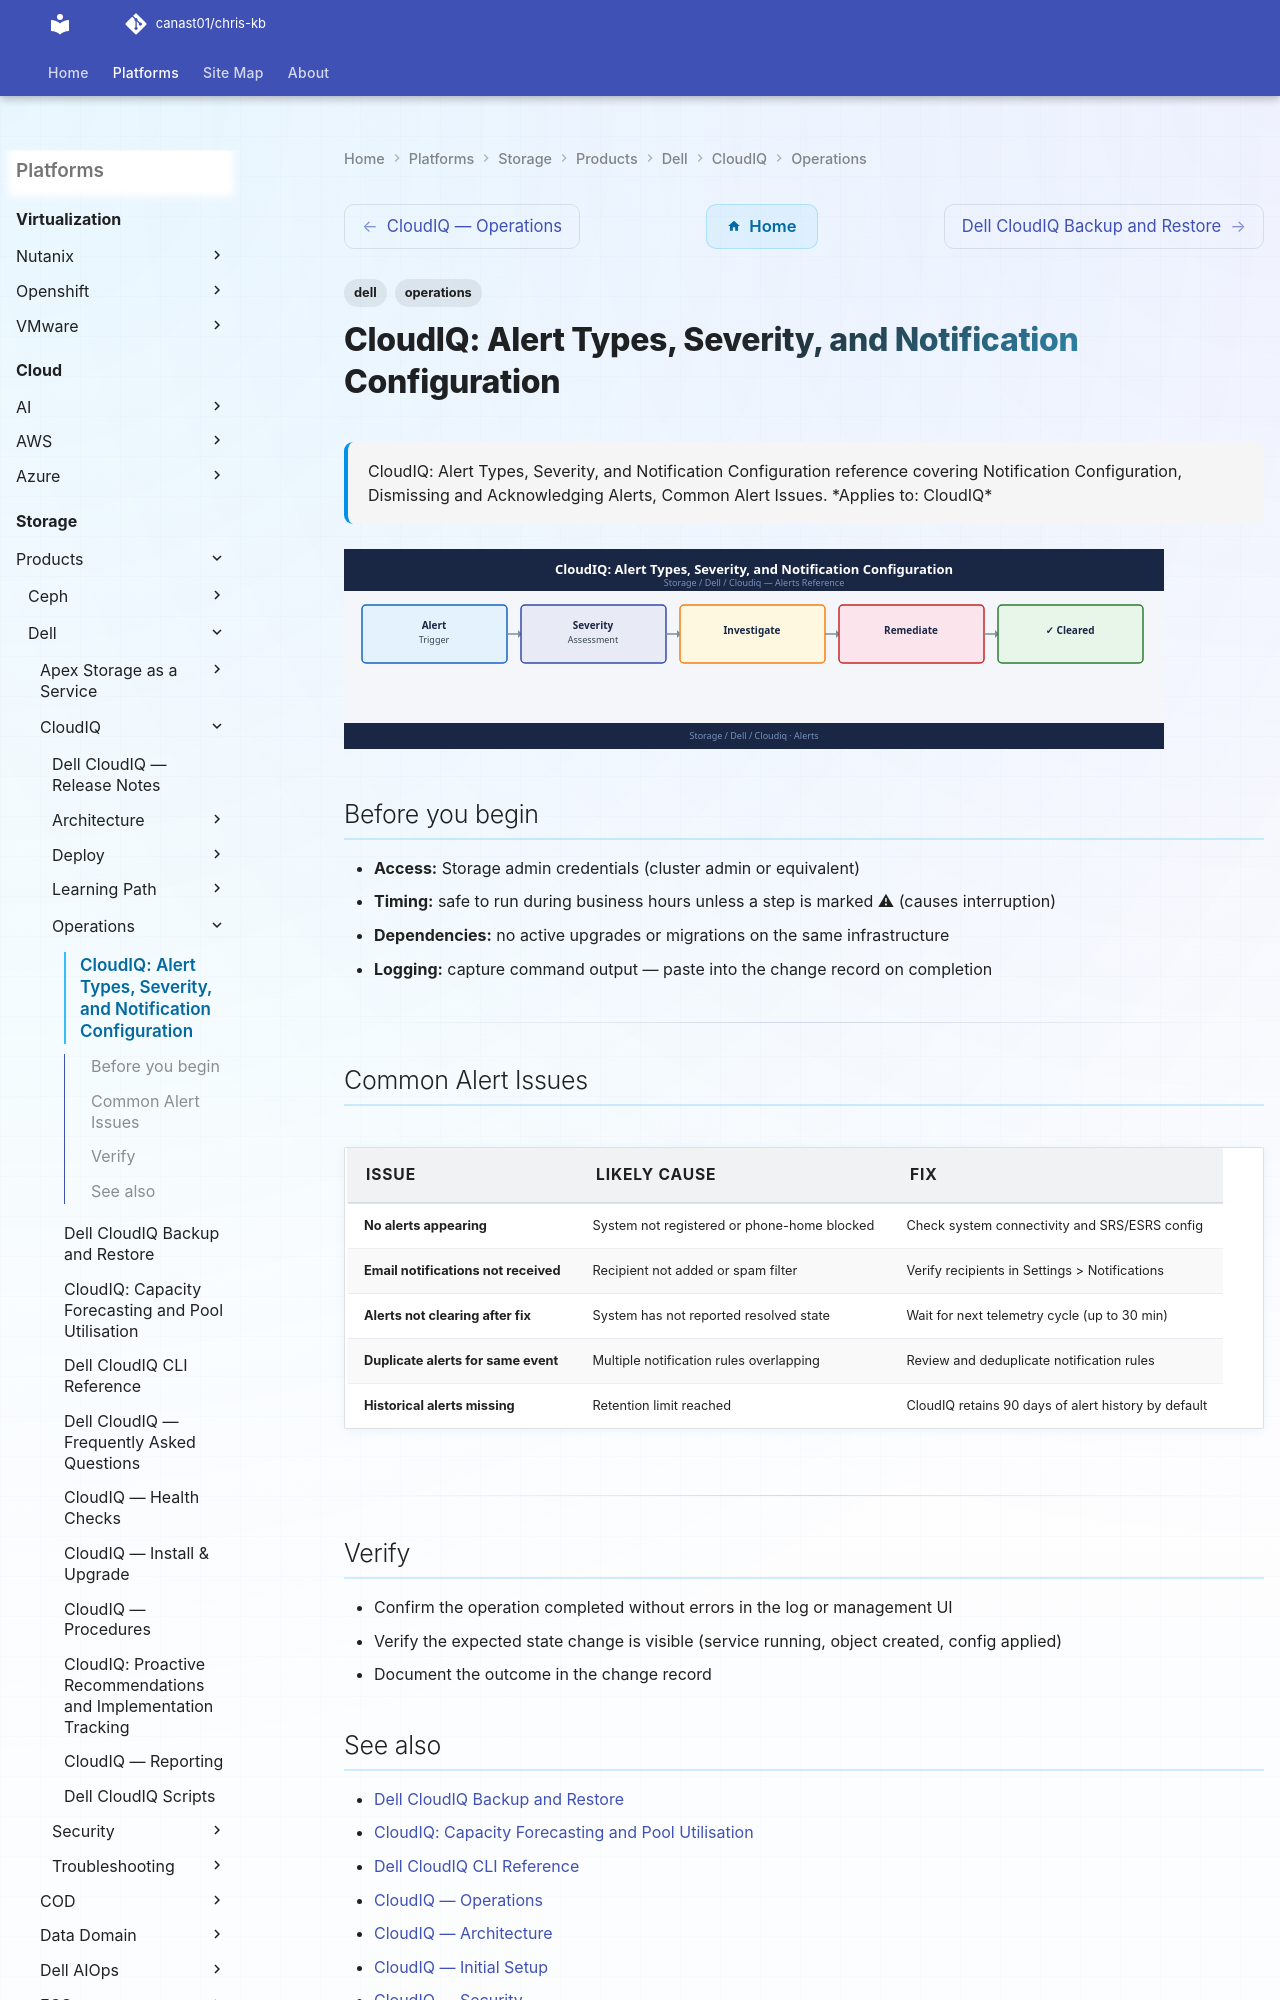

repository: canast01/chris-kb · page: storage/products/dell/cloudiq/operations/alerts/index.html · generator: mkdocs

---
tags:
  - dell
  - operations
description: "CloudIQ: Alert Types, Severity, and Notification Configuration reference covering Notification Configuration, Dismissing and Acknowledging Alerts, Common..."
---
# CloudIQ: Alert Types, Severity, and Notification Configuration

<div class="kb-summary">
CloudIQ: Alert Types, Severity, and Notification Configuration reference covering Notification Configuration, Dismissing and Acknowledging Alerts, Common Alert Issues.

*Applies to: CloudIQ*
</div>
![CloudIQ: Alert Types, Severity, and Notification Configuration](../../../../../assets/storage-dell-cloudiq-operations-alerts.svg)
